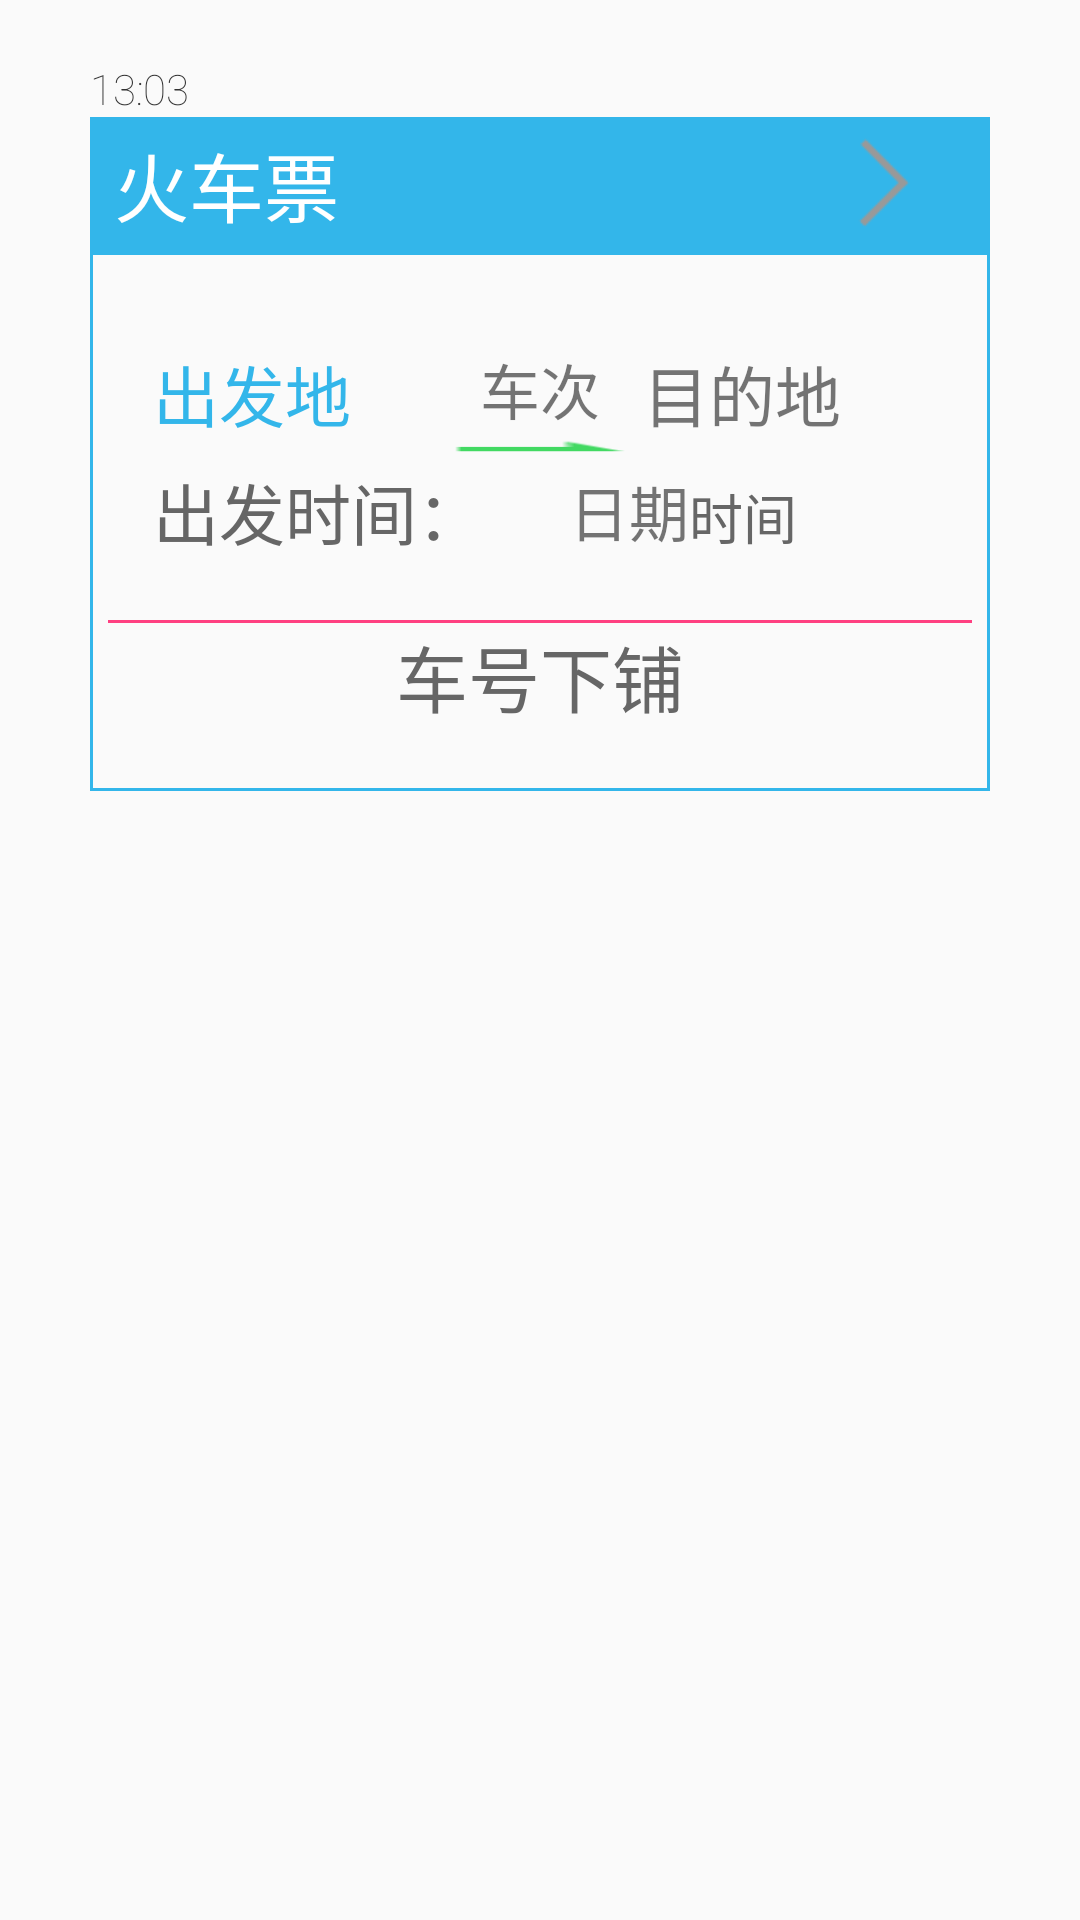

This screen was rendered from an Android layout file. Write that file and the resources it references.
<!-- AndroidManifest.xml: application theme AppTheme -->
<!-- res/layout/train_layout.xml -->
<?xml version="1.0" encoding="utf-8"?>
<LinearLayout xmlns:android="http://schemas.android.com/apk/res/android"
              android:layout_width="match_parent"
              android:layout_height="wrap_content"
              android:paddingTop="@dimen/padding_top_bottom"
              android:paddingBottom="@dimen/padding_top_bottom"
              android:paddingLeft="@dimen/padding_left_right"
              android:paddingRight="@dimen/padding_left_right"
              android:orientation="vertical">

    <TextView
            android:id="@+id/time"
            android:layout_width="wrap_content"
            android:layout_height="wrap_content"
            android:fontFamily="sans-serif-thin"
            android:text="13:03"
            android:textColor="@color/pop_gray"
            android:textSize="@dimen/time_textsize"/>

    <RelativeLayout
            android:layout_width="match_parent"
            android:layout_height="@dimen/model_title_height"
            android:background="@color/model_title_bg">
        <TextView
                android:id="@+id/codetitle"
                android:layout_width="wrap_content"
                android:layout_height="wrap_content"
                android:layout_marginLeft="8dip"
                android:layout_centerVertical="true"
                android:fontFamily="sans-serif-thin"
                android:text="@string/train"
                android:textColor="#fff"
                android:textSize="@dimen/model_title_textsize"/>

        <ImageView
                android:id="@+id/action_setting_ibtn"
                android:src="@drawable/icon_right"
                android:layout_width="40dp"
                android:layout_height="40dp"
                android:layout_centerVertical="true"
                android:layout_alignParentRight="true"
                android:layout_marginRight="15dp"/>
    </RelativeLayout>

    <LinearLayout
            android:id="@+id/contentLayout1"
            android:layout_width="match_parent"
            android:layout_height="wrap_content"
            android:gravity="center_horizontal"
            android:background="@drawable/myborder"
            android:orientation="vertical">
        <LinearLayout
                android:layout_width="match_parent"
                android:layout_height="match_parent"
                android:layout_marginTop="@dimen/model_title_bottom"
                android:layout_marginLeft="20dip"
                android:layout_marginRight="20dip"
                android:orientation="horizontal">
            <TextView
                    android:id="@+id/train_1"
                    android:layout_width="wrap_content"
                    android:layout_height="wrap_content"
                    android:layout_weight="1"
                    android:fontFamily="sans-serif-thin"
                    android:text="出发地"
                    android:textColor="@color/model_title_bg"
                    android:textSize="@dimen/sms_title_textsize"/>

            <LinearLayout
                    android:layout_width="wrap_content"
                    android:layout_height="wrap_content"
                    android:layout_weight="1"
                    android:orientation="vertical">
                <TextView
                        android:id="@+id/train_2"
                        android:layout_width="wrap_content"
                        android:layout_height="wrap_content"
                        android:layout_weight="1"
                        android:layout_gravity="center"
                        android:fontFamily="sans-serif-light"
                        android:text="车次"
                        android:textSize="20sp"/>
                <ImageView
                        android:layout_width="match_parent"
                        android:layout_height="10dip"
                        android:layout_marginLeft="5dip"
                        android:layout_marginRight="5dip"
                        android:background="@drawable/icon_down_arrow"/>
            </LinearLayout>

            <TextView
                    android:id="@+id/train_des"
                    android:layout_width="wrap_content"
                    android:layout_height="wrap_content"
                    android:layout_weight="1"
                    android:fontFamily="sans-serif-thin"
                    android:text="@string/train_des"
                    android:textSize="@dimen/sms_title_textsize"/>
        </LinearLayout>
        <LinearLayout
                android:layout_width="match_parent"
                android:layout_height="match_parent"
                android:layout_marginLeft="20dip"
                android:layout_marginRight="20dip"
                android:layout_marginBottom="20dip"
                android:weightSum="100"
                android:orientation="horizontal">
            <TextView
                    android:layout_width="wrap_content"
                    android:layout_height="wrap_content"
                    android:layout_weight="40"
                    android:fontFamily="sans-serif-thin"
                    android:text="@string/train_gotime"
                    android:textColor="#666666"
                    android:textSize="@dimen/sms_title_textsize"/>


            <TextView
                    android:id="@+id/train_3"
                    android:layout_width="wrap_content"
                    android:layout_height="wrap_content"
                    android:layout_gravity="center"
                    android:fontFamily="sans-serif-light"
                    android:text="日期"
                    android:textSize="20sp"/>
            <TextView
                    android:id="@+id/train_4"
                    android:layout_width="wrap_content"
                    android:layout_height="wrap_content"
                    android:fontFamily="sans-serif-thin"
                    android:text="时间"
                    android:textColor="#666666"
                    android:textSize="18sp"/>
        </LinearLayout>

        <View
                android:id="@+id/list_item_seperator"
                android:layout_width="match_parent"
                android:layout_height="1dip"
                android:layout_marginLeft="5dip"
                android:layout_marginRight="5dip"
                android:background="@color/colorAccent"/>

        <LinearLayout
                style="?android:attr/buttonBarStyle"
                android:gravity="center"
                android:paddingBottom="20dip"
                android:layout_width="match_parent"
                android:layout_height="wrap_content">

            <TextView
                    android:id="@+id/train_5"
                    android:layout_width="wrap_content"
                    android:layout_height="wrap_content"
                    android:gravity="center"
                    android:fontFamily="sans-serif-thin"
                    android:text="@string/train_seat"
                    android:textColor="#666666"
                    android:textSize="24sp"/>

        </LinearLayout>
    </LinearLayout>

</LinearLayout>
<!-- resources referenced by this layout -->
<resources>
  <color name="colorAccent">#FF4081</color>
  <color name="model_title_bg">#33B6EA</color>
  <color name="pop_gray">#323232</color>
  <dimen name="model_title_bottom">30dip</dimen>
  <dimen name="model_title_height">45dip</dimen>
  <dimen name="model_title_textsize">25sp</dimen>
  <dimen name="padding_left_right">30dip</dimen>
  <dimen name="padding_top_bottom">20dip</dimen>
  <dimen name="sms_title_textsize">22sp</dimen>
  <dimen name="time_textsize">14sp</dimen>
  <!-- drawable icon_down_arrow: png bitmap (drawable, 15109 bytes) -->
  <!-- drawable icon_right: png bitmap (drawable, 705 bytes) -->
  <!-- drawable myborder (drawable) -->
  <?xml version="1.0" encoding="UTF-8"?>
  <shape xmlns:android="http://schemas.android.com/apk/res/android">
      <solid android:color="#00000000"/>
      <stroke android:width="1dp" android:color="#33B6EA"/>
      <padding android:left="1dp" android:top="1dp" android:right="1dp" android:bottom="1dp" />
  </shape>
  <string name="train">火车票</string>
  <string name="train_des">目的地</string>
  <string name="train_gotime">出发时间：</string>
  <string name="train_seat">车号下铺</string>
  <style name="AppTheme" parent="Theme.AppCompat.Light.DarkActionBar">
          
          <item name="colorPrimary">@color/colorPrimary</item>
          <item name="colorPrimaryDark">@color/colorPrimaryDark</item>
          <item name="colorAccent">@color/colorAccent</item>
      </style>
  <color name="colorPrimary">#3F51B5</color>
  <color name="colorPrimaryDark">#303F9F</color>
</resources>
